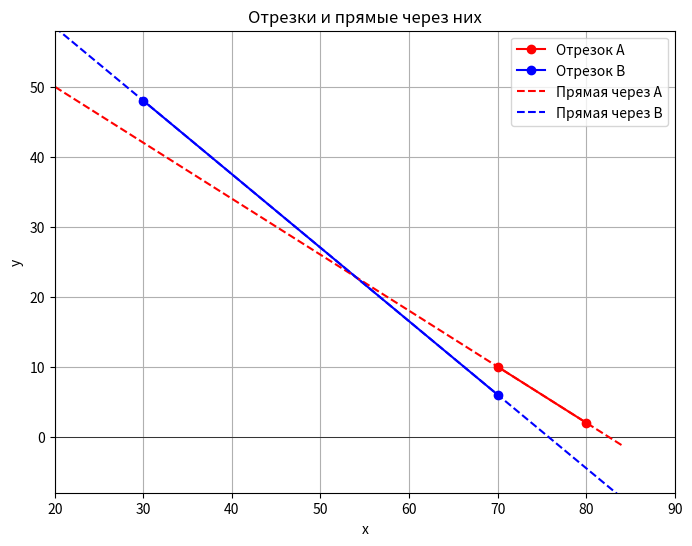

Here is the Python script that generated this plot:
import matplotlib.pyplot as plt
import numpy as np

# Заданные точки отрезков
# A1 = (1, 1)
# A2 = (4, 4)
# B1 = (1, 8)
# B2 = (2, 4)

A1 = (80, 2)
A2 = (70, 10)
B1 = (70, 6)
B2 = (30, 48)

# A1 = (80, 2)
# A2 = (40, 35)
# B1 = (70, 5)
# B2 = (30, 48)
def plot_line_through_segment(A, B, color, linestyle, label):
    # Коэффициенты уравнения прямой
    x1, y1 = A
    x2, y2 = B
    if x2 - x1 != 0:
        slope = (y2 - y1) / (x2 - x1)
        intercept = y1 - slope * x1
        # Параметры для построения линии
        x_vals = np.array(plt.gca().get_xlim())
        y_vals = intercept + slope * x_vals
        plt.plot(x_vals, y_vals, color=color, linestyle=linestyle, label=label)
    else:
        # Вертикальная линия
        y_vals = np.array(plt.gca().get_ylim())
        x_vals = np.full_like(y_vals, x1)
        plt.plot(x_vals, y_vals, color=color, linestyle=linestyle, label=label)

# Настройка графика
plt.figure(figsize=(8, 6))
plt.axhline(y=0, color='k', linewidth=0.5)
plt.axvline(x=0, color='k', linewidth=0.5)
plt.grid(True, which='both')

# Построение отрезков
plt.plot([A1[0], A2[0]], [A1[1], A2[1]], 'ro-', label='Отрезок A')
plt.plot([B1[0], B2[0]], [B1[1], B2[1]], 'bo-', label='Отрезок B')

# Построение прямых через отрезки
plot_line_through_segment(A1, A2, 'r', '--', 'Прямая через A')
plot_line_through_segment(B1, B2, 'b', '--', 'Прямая через B')

# Проверка пересечения отрезков и нахождение точки пересечения
def find_intersection(A1, A2, B1, B2):
    x1, y1 = A1
    x2, y2 = A2
    x3, y3 = B1
    x4, y4 = B2

    D = (x2 - x1) * (y4 - y3) - (y2 - y1) * (x4 - x3)

    if D == 0:
        return None  # Прямые параллельны или совпадают

    t = ((x3 - x1) * (y4 - y3) - (y3 - y1) * (x4 - x3)) / D
    u = ((x3 - x1) * (y2 - y1) - (y3 - y1) * (x2 - x1)) / D

    if 0 <= t <= 1 and 0 <= u <= 1:
        intersection_x = x1 + t * (x2 - x1)
        intersection_y = y1 + t * (y2 - y1)
        return (intersection_x, intersection_y)

    return None  # Отрезки не пересекаются

intersection_point = find_intersection(A1, A2, B1, B2)
if intersection_point:
    plt.plot(intersection_point[0], intersection_point[1], 'go', label='Точка пересечения')

# Настройки графика
plt.xlim(min(A1[0], A2[0], B1[0], B2[0]) - 10, max(A1[0], A2[0], B1[0], B2[0]) + 10)
plt.ylim(min(A1[1], A2[1], B1[1], B2[1]) - 10, max(A1[1], A2[1], B1[1], B2[1]) + 10)
plt.legend()
plt.title('Отрезки и прямые через них')
plt.xlabel('x')
plt.ylabel('y')

# Показать график
plt.show()
